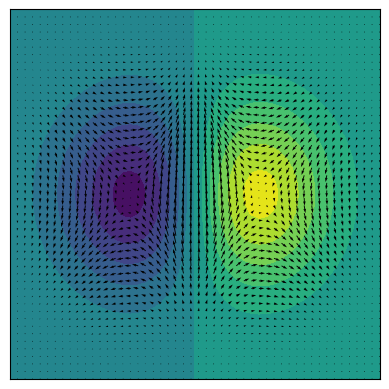

Write Python code to recreate this figure.
import numpy as np
import matplotlib.pyplot as plt

x = np.linspace(-2.0, 2.0, 50)
y = np.linspace(-2.0, 2.0, 50)

X, Y = np.meshgrid(x, y)
Z = X * np.exp(-X**2 - Y**2)

dx, dy = np.gradient(Z) # calculate the gradient numerically

fig, ax = plt.subplots()
ax.contourf(X, Y, Z, levels=10)
ax.quiver(X, Y, dx, dy)

ax.xaxis.set_ticks([])
ax.yaxis.set_ticks([])
ax.set_aspect("equal", "box")

# show plot
plt.show()
